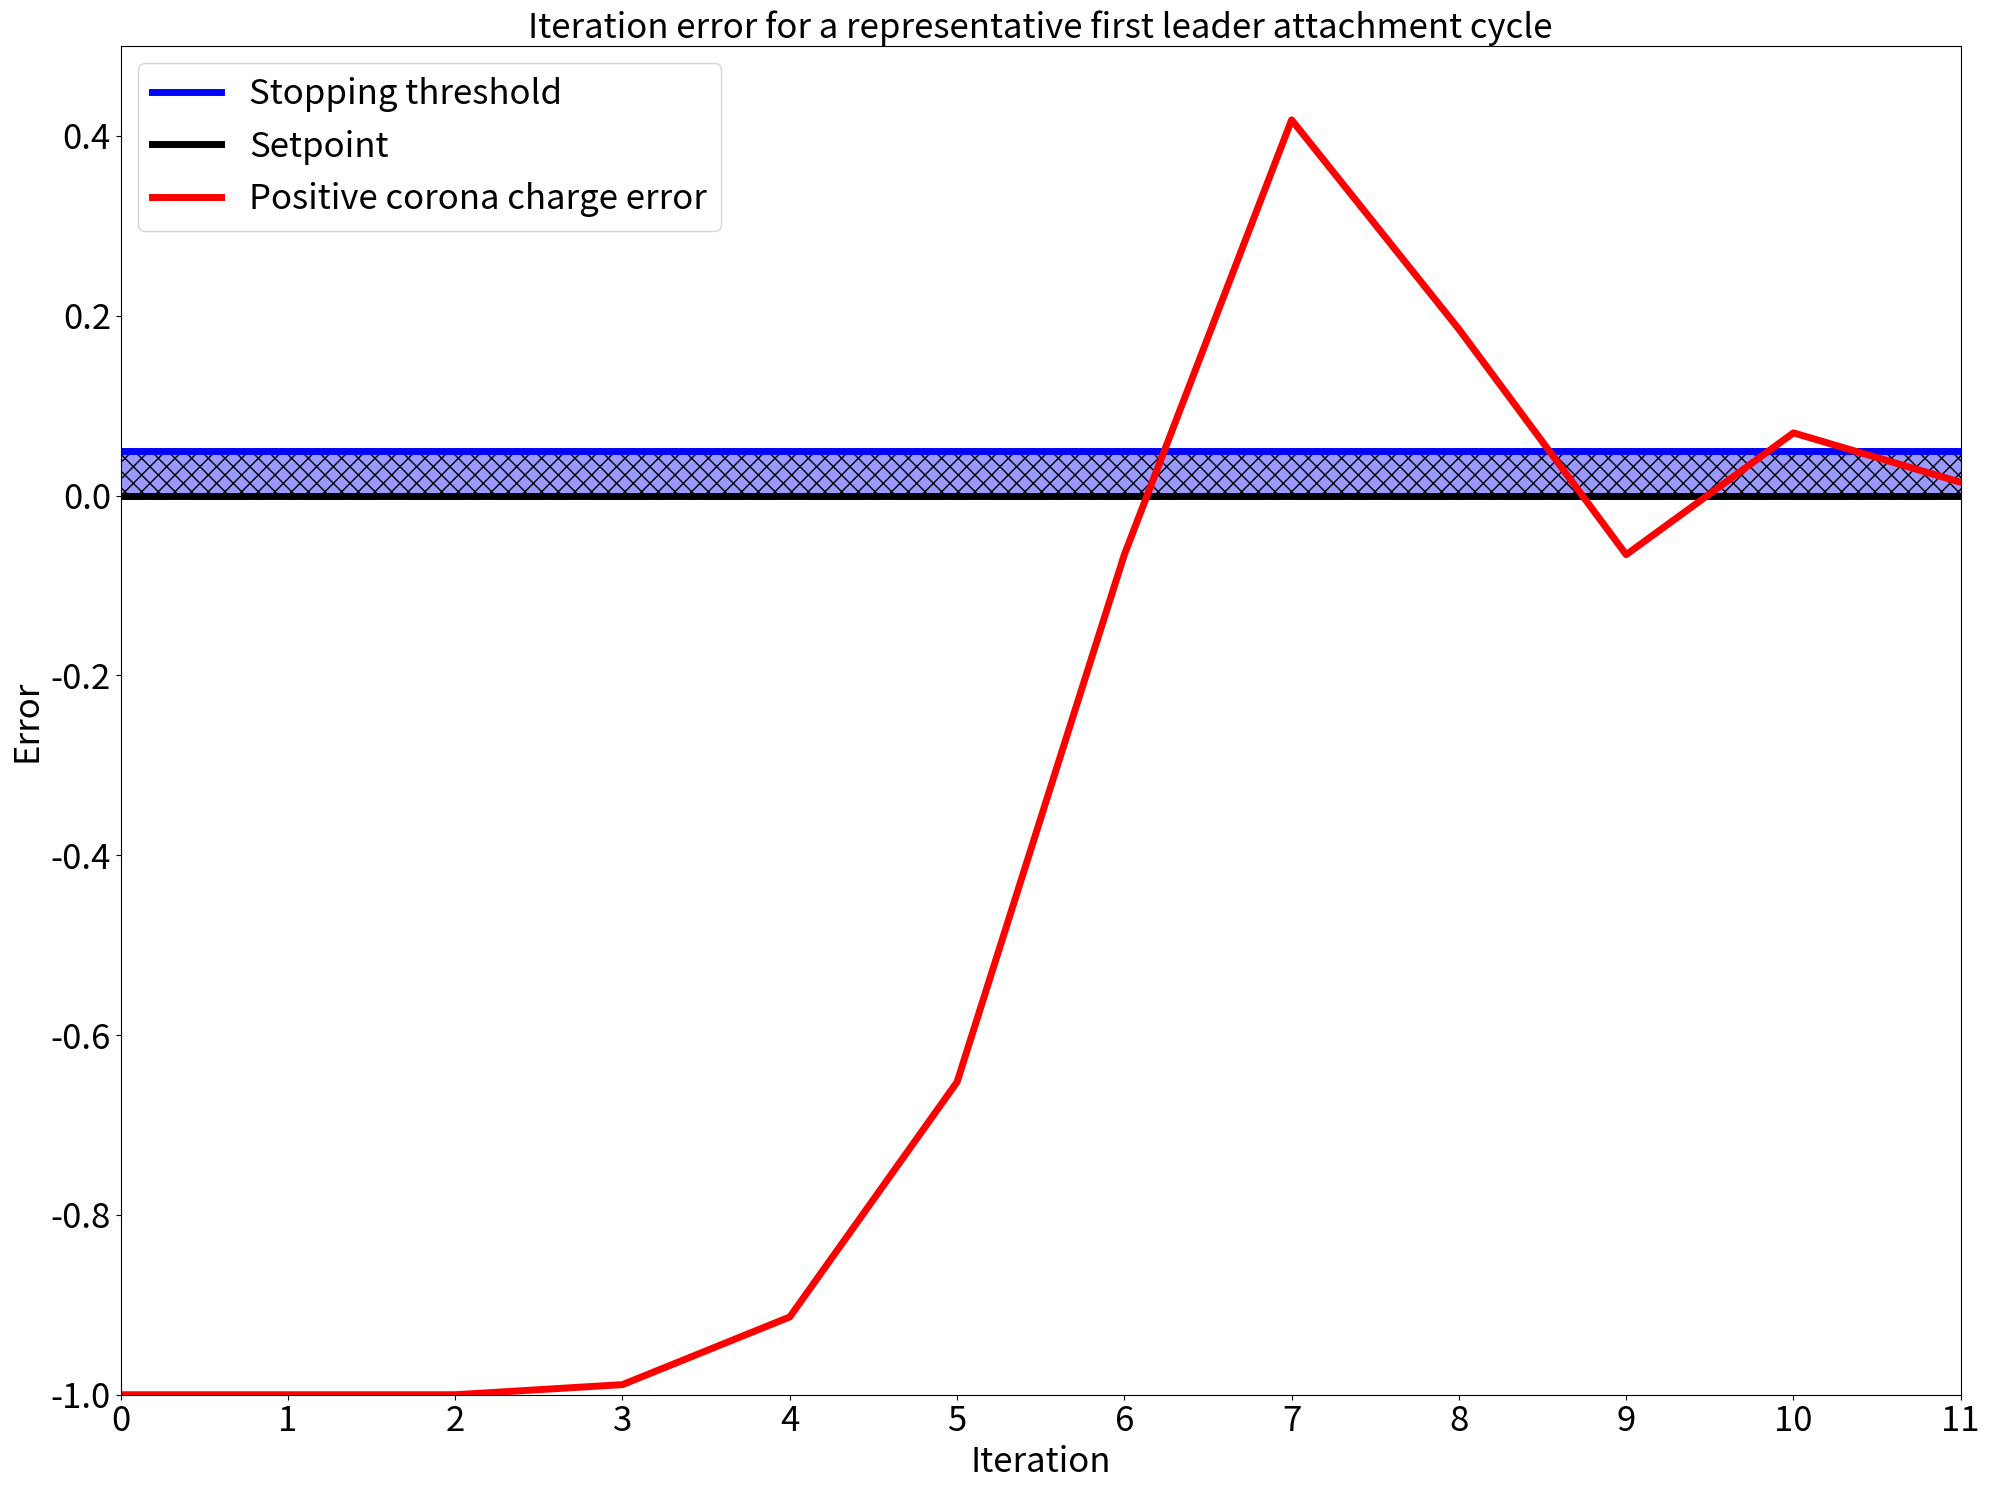

The matplotlib source for this figure:
from typing import Set
import numpy as np
import matplotlib.pyplot as plt
import matplotlib as mpl

iter = np.arange(12)
error_thresh = np.ones_like(iter)*0.05
setpoint = np.zeros_like(iter)

error_vec = np.array([-1, -1, -1, -0.98875350268169, -0.913520, -0.6522351, -0.065760097, 0.4177390, 0.18495867, -0.0657600, 0.0696838, 0.014674157158])

fig, ax = plt.subplots(figsize=(20,15))
ax.plot(iter, error_thresh, c='blue', label = 'Stopping threshold',  linewidth=5.0)
ax.plot(iter, setpoint, c='black', label = 'Setpoint',  linewidth=5.0)
ax.plot(iter, error_vec, c='red', label='Positive corona charge error',  linewidth=5.0)

ax.legend(fontsize=25)
ax.set_xlabel('Iteration', fontsize=25)
ax.set_ylabel('Error', fontsize=25)
ax.set_ylim([-1, 0.5])
plt.xticks(fontsize=25)
plt.yticks(fontsize=25)
ax.set_xticks(iter)
ax.set_xlim((0,11))
plt.title('Iteration error for a representative first leader attachment cycle', fontsize=25)
ax.add_patch(mpl.patches.Rectangle((0, 0), 12, 0.05, hatch='xx', fill=True, facecolor='blue', alpha=0.4, snap=False, linewidth=0))
plt.tight_layout()

# plt.show()
plt.savefig('attachment_error_convergence_plot.png')